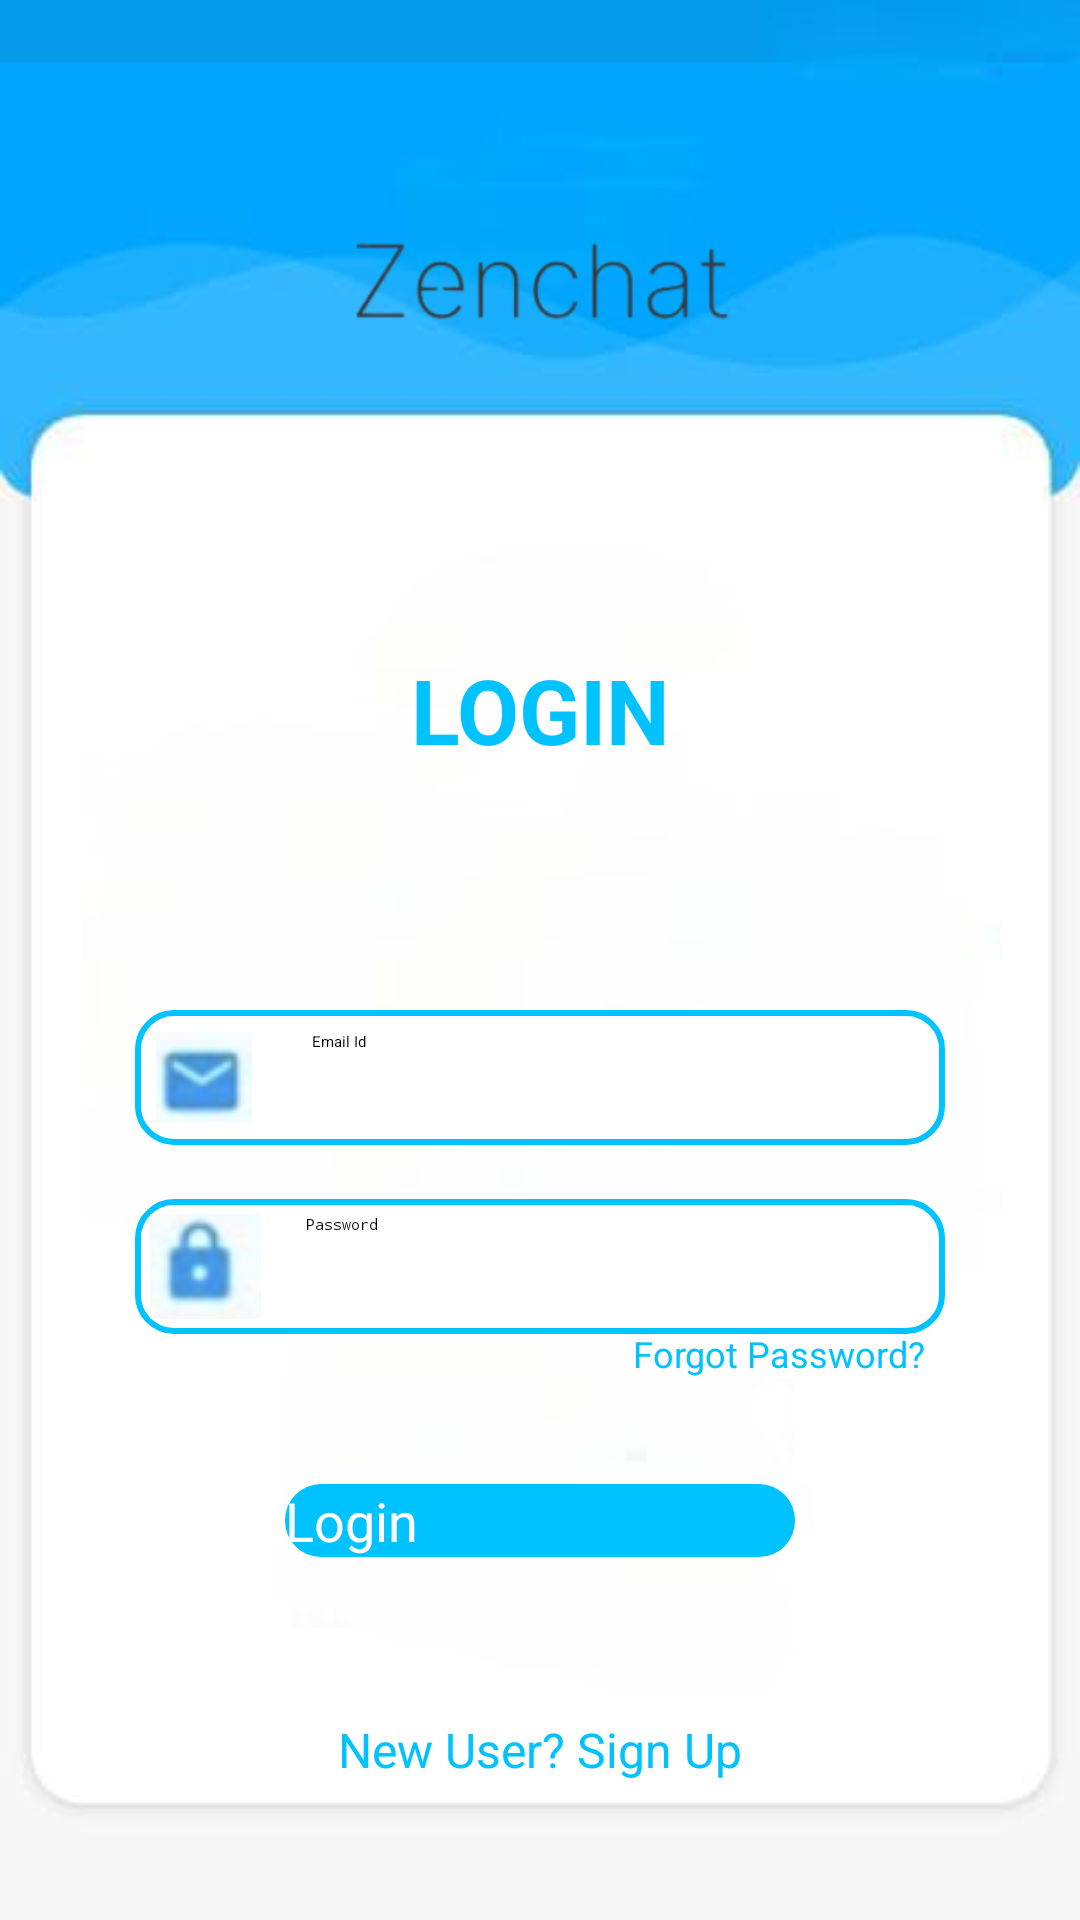

Produce the Android XML layout that renders to this screen, including the resource entries it uses.
<!-- AndroidManifest.xml: application theme Theme.Zenchat -->
<!-- res/layout/activity_main.xml -->
<?xml version="1.0" encoding="utf-8"?>
<RelativeLayout xmlns:android="http://schemas.android.com/apk/res/android"
    android:layout_width="match_parent"
    android:layout_height="match_parent"
    xmlns:app="http://schemas.android.com/apk/res-auto"
    android:background="@drawable/back"
    android:padding="16dp">
    <ImageView
        android:id="@+id/logo"
        android:src="@drawable/logo"
        android:layout_width="wrap_content"
        android:layout_height="wrap_content"
        android:layout_marginTop="-40dp"/>

    <TextView
        android:id="@+id/login"
        android:layout_width="match_parent"
        android:layout_height="wrap_content"
        android:layout_below="@id/logo"
        android:text="LOGIN"
        android:gravity="center"
        android:textSize="30sp"
        android:textColor="@color/blue"
        android:textStyle="bold"/>

    <EditText
        android:id="@+id/editTextUsername"
        android:layout_width="270dp"
        android:layout_height="45dp"
        android:layout_below="@id/login"
        android:layout_centerHorizontal="true"
        android:padding="7dp"
        android:layout_marginTop="80dp"
        android:background="@drawable/rounded"
        android:drawableLeft="@drawable/e1"
        android:drawablePadding="20dp"
        android:hint="Email Id"/>

    <EditText
        android:id="@+id/editTextPassword"
        android:layout_width="270dp"
        android:layout_height="45dp"
        android:background="@drawable/rounded"
        android:layout_centerHorizontal="true"
        android:inputType="textPassword"
        android:ems="15"
        android:padding="5dp"
        android:drawableLeft="@drawable/e2"
        android:drawablePadding="15dp"
        android:hint="Password"
        android:layout_below="@id/editTextUsername"
        android:layout_marginTop="18dp"/>
    <Button
        android:id="@+id/buttonLogin"
        android:layout_width="170dp"
        android:layout_height="wrap_content"
        android:layout_centerHorizontal="true"
        android:text="Login"
        android:textColor="@color/white"
        android:background="@drawable/round_button"
        android:layout_below="@id/editTextPassword"
        android:layout_marginTop="50dp"
        android:textSize="18sp"/>

    <Button
        android:id="@+id/textViewForgotPassword"
        android:layout_width="wrap_content"
        android:layout_height="40dp"
        android:background="@android:color/transparent"
        android:layout_below="@id/editTextPassword"
        android:textColor="@color/blue"
        android:layout_alignParentStart="true"
        android:layout_marginStart="195dp"
        android:layout_marginTop="-2dp"
        android:textSize="12sp"
        android:text="Forgot Password?" />

    <Button
        android:layout_width="match_parent"
        android:layout_height="wrap_content"
        android:id="@+id/newUser"
        android:text="New User? Sign Up"
        android:textColor="@color/blue"
        android:layout_alignParentBottom="true"
        android:layout_marginBottom="30dp"
        android:gravity="center"
        android:background="@android:color/transparent"
        android:textSize="16sp"/>

</RelativeLayout>
<!-- resources referenced by this layout -->
<resources>
  <color name="blue">#00c2ff</color>
  <color name="white">#FFFFFFFF</color>
  <!-- drawable back: jpg bitmap (drawable, 6956 bytes) -->
  <!-- drawable e1: png bitmap (drawable, 2059 bytes) -->
  <!-- drawable e2: png bitmap (drawable, 2588 bytes) -->
  <!-- drawable logo: png bitmap (drawable, 21586 bytes) -->
  <!-- drawable round_button (drawable) -->
  <layer-list xmlns:android="http://schemas.android.com/apk/res/android">
      <item>
          <shape android:shape="rectangle">
              <corners android:radius="12dp" />
              <solid android:color="@color/blue" />
          </shape>
      </item>
  </layer-list>
  <!-- drawable rounded (drawable) -->
  <layer-list xmlns:android="http://schemas.android.com/apk/res/android">
      <item>
          <shape android:shape="rectangle">
              <corners android:radius="12dp" />
              <solid android:color="@color/white" />
          </shape>
      </item>
      <item>
          <shape android:shape="rectangle">
              <corners android:radius="12dp" />
              <stroke
                  android:width="2dp"
              android:color="@color/blue"
              />
          </shape>
      </item>
  
  </layer-list>
  <style name="Theme.Zenchat" parent="Base.Theme.Zenchat" />
  <style name="Base.Theme.Zenchat" parent="Theme.AppCompat.Light.DarkActionBar">
          <item name="android:windowBackground">@color/background</item>
      </style>
  <color name="background">#FFFFFF</color>
</resources>
